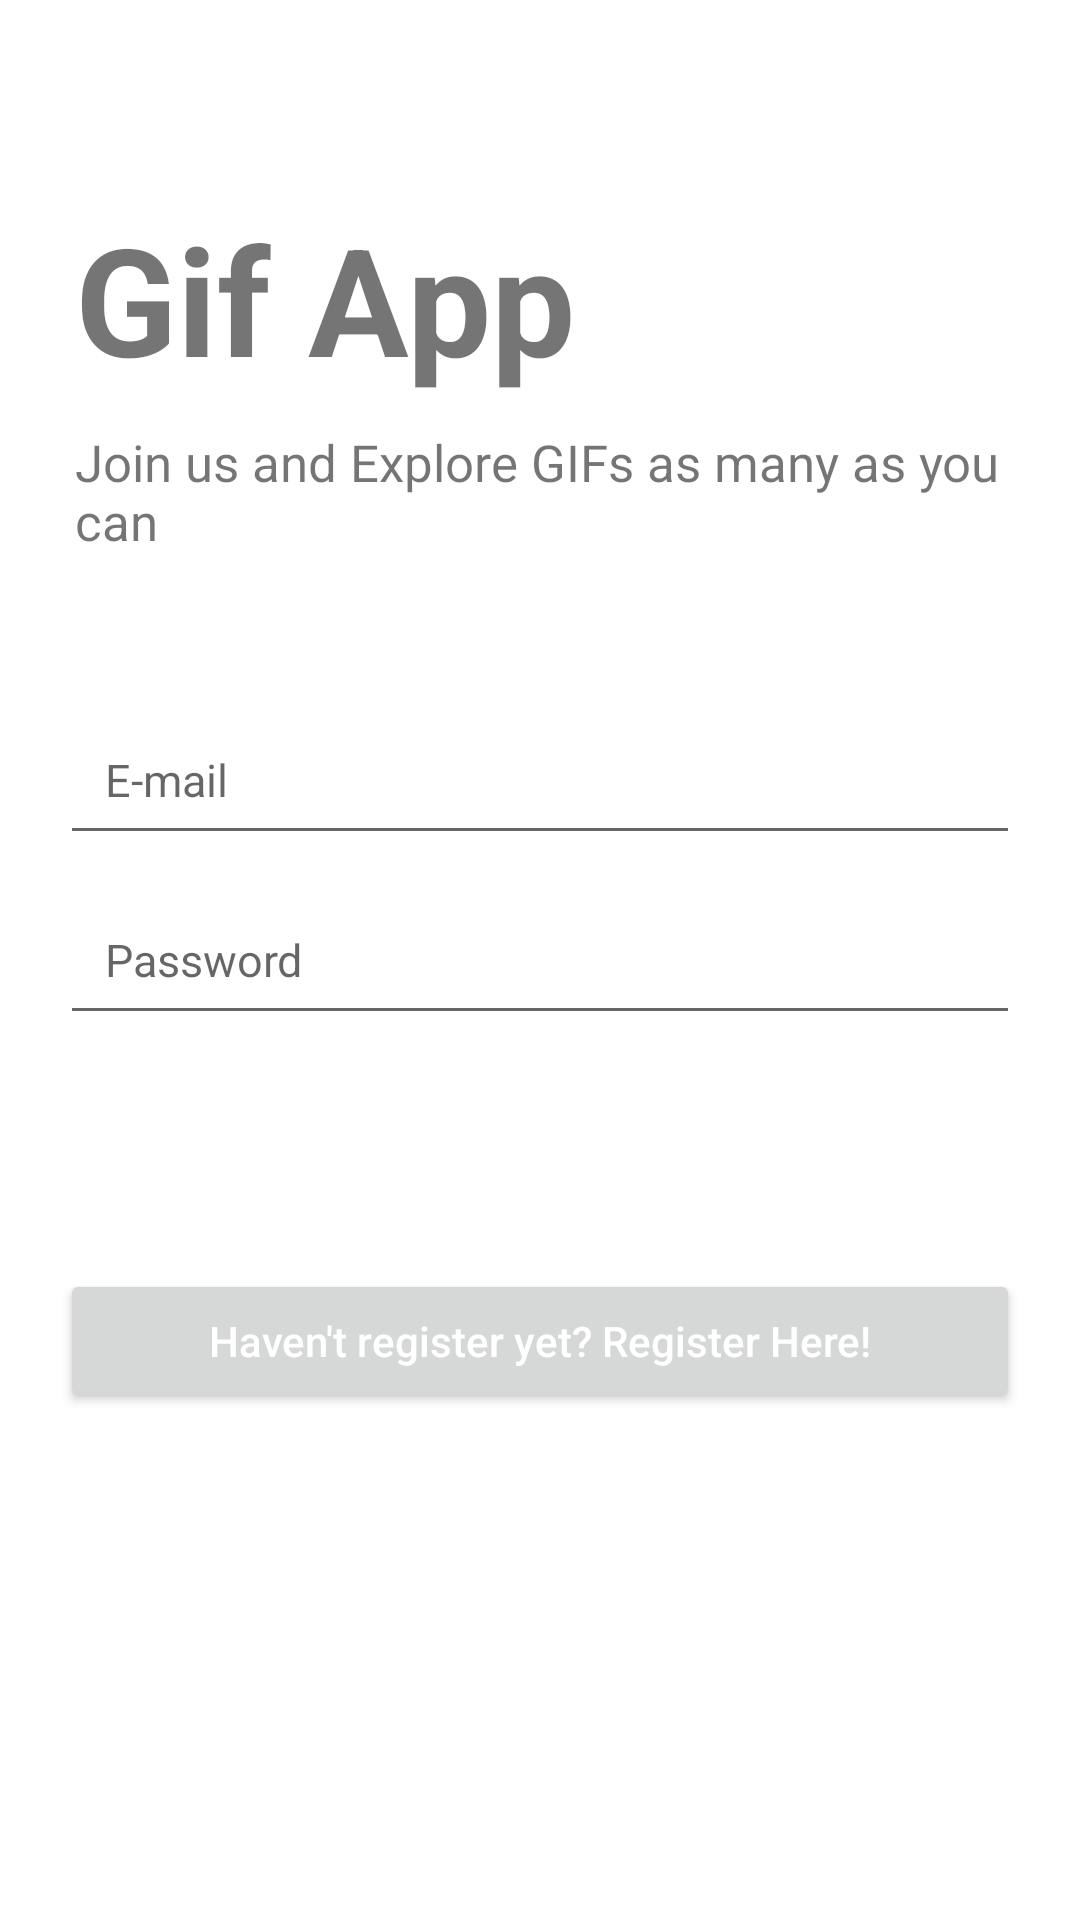

Write the Android layout XML for this screen, with the resource values it uses.
<!-- AndroidManifest.xml: application theme Theme.MyApplication -->
<!-- res/layout/login.xml -->
<?xml version="1.0" encoding="utf-8"?>
<RelativeLayout xmlns:android="http://schemas.android.com/apk/res/android"
    android:layout_width="match_parent"
    android:layout_height="match_parent"
    xmlns:tools="http://schemas.android.com/tools"
    tools:context="activity.LoginActivity">

    <TextView
        android:id="@+id/tv_title"
        android:layout_width="wrap_content"
        android:layout_height="wrap_content"
        android:text="@string/app_name"
        android:textStyle="bold"
        android:textSize="50sp"
        android:layout_marginStart="25dp"
        android:layout_marginBottom="10dp"
        android:layout_above="@id/tv_subtitle"/>

    <TextView
        android:id="@+id/tv_subtitle"
        android:layout_width="wrap_content"
        android:layout_height="wrap_content"
        android:text="@string/tag"
        android:textSize="17sp"
        android:layout_marginStart="25dp"
        android:layout_marginBottom="50dp"
        android:layout_above="@id/et_email"/>

        <EditText
        android:id="@+id/et_email"
        android:layout_width="match_parent"
        android:layout_height="50dp"
        android:hint="E-mail"
        android:layout_marginLeft="20dp"
        android:layout_marginRight="20dp"
        android:padding="15dp"
        android:inputType="textEmailAddress"
        android:layout_above="@id/et_password"
        android:textSize="15sp">

        </EditText>

    <EditText
        android:id="@+id/et_password"
        android:layout_width="match_parent"
        android:layout_height="50dp"
        android:hint="Password"
        android:layout_marginLeft="20dp"
        android:layout_marginRight="20dp"
        android:layout_marginTop="10dp"
        android:padding="15dp"
        android:inputType="textPassword"
        android:layout_centerInParent="true"
        android:textSize="15sp">
    </EditText>

    <Button
        android:id="@+id/btn_login"
        android:layout_width="match_parent"
        android:layout_height="wrap_content"
        android:layout_below="@id/et_password"
        android:background="@drawable/btn_custom"
        android:layout_marginLeft="20dp"
        android:layout_marginRight="20dp"
        android:layout_marginTop="15dp"
        android:hint="Login"
        android:textColorHint="@color/white"/>

    <Button
        android:id="@+id/btn_register"
        android:layout_width="match_parent"
        android:layout_height="wrap_content"
        android:layout_below="@id/btn_login"
        android:layout_marginLeft="20dp"
        android:layout_marginRight="20dp"
        android:layout_marginTop="15dp"
        android:hint="Haven't register yet? Register Here!"
        android:textColorHint="@color/white"/>

</RelativeLayout>
<!-- resources referenced by this layout -->
<resources>
  <color name="white">#FFFFFFFF</color>
  <string name="app_name">Gif App</string>
  <string name="tag">Join us and Explore GIFs as many as you can</string>
  <style name="Theme.MyApplication" parent="Theme.MaterialComponents.DayNight.NoActionBar">
          
          <item name="colorPrimary">@color/colorPrimary</item>
          <item name="colorPrimaryVariant">@color/colorPrimaryDark</item>
          <item name="colorOnPrimary">@color/colorAccent</item>
          
          <item name="colorSecondary">@color/teal_200</item>
          <item name="colorSecondaryVariant">@color/teal_700</item>
          <item name="colorOnSecondary">@color/black</item>
          
          <item name="android:statusBarColor" tools:targetApi="l">?attr/colorPrimaryVariant</item>
          
      </style>
  <color name="colorPrimary">#00796b</color>
  <color name="colorPrimaryDark">#00695C</color>
  <color name="colorAccent">#FF4081</color>
  <color name="teal_200">#FF03DAC5</color>
  <color name="teal_700">#FF018786</color>
  <color name="black">#FF000000</color>
</resources>
